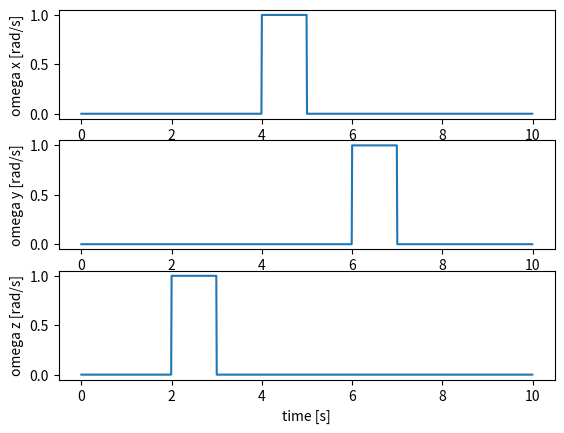

This figure's Python source:
import os
import numpy as np
import matplotlib.pyplot as plt


class GyrologReader:
    def __init__(self):
        self.gyro = None # N*4 array with each column containing [t, gx, gy, gz]
        self.acc = None # N*4 array with each column containing [t, ax, ay, az]
        self.extracted = False
        # Assume same time reference and orientation used for both

    def check_log_type(self, filename):
        # method to check if a data or video file is a certain log type
        return False

    def extract_log(self, filename):
        # Return fully formatted data

        # arbitrary convention used in gyroflow for no reason
        # x axis: points to the right. positive equals pitch up (objects in frame move down)
        # y axis: points up. positive equals pan left (objects move right)
        # z axis: points away from lens. positive equals CCW rotation (objects moves CW)

        # note that measured gravity vector points upwards when stationary due to equivalence to upwards acceleration

        return self.gyro, self.acc

    def apply_rotation(self, rotmat):
        if self.extracted:
            self.gyro[:,1:] = (rotmat * self.gyro[:,1:].transpose()).transpose

    def plot_gyro(self):
        xplot = plt.subplot(311)

        plt.plot(self.gyro[:,0], self.gyro[:,1])
        plt.ylabel("omega x [rad/s]")

        plt.subplot(312, sharex=xplot)

        plt.plot(self.gyro[:,0], self.gyro[:,2])
        plt.ylabel("omega y [rad/s]")

        plt.subplot(313, sharex=xplot)

        plt.plot(self.gyro[:,0], self.gyro[:,3])
        #plt.plot(self.integrator.get_raw_data("t") + d2, self.integrator.get_raw_data("z"))
        plt.xlabel("time [s]")
        plt.ylabel("omega z [rad/s]")

        plt.show()

class FakeData(GyrologReader):
    def __init__(self):
        super().__init__()


    def check_log_type(self, filename):
        return True

    def extract_log(self, filename):

        if filename == "rollpitchyaw":

            N = 1000

            self.gyro = np.zeros((N,4))
            self.gyro[:,0] = np.arange(N)/100 # 100 Hz data

            # t=2 to 3: positive roll
            self.gyro[200:300,3] = 1 # rad/s

            # t=4 to 5: positive pitch
            self.gyro[400:500,1] = 1

            # t=6 to 7
            self.gyro[600:700,2] = 1

            self.acc = np.zeros((N,4))
            self.acc[:,0] = np.arange(N)/100 # 100 Hz data

        else:
            np.random.seed(sum([ord(c) for c in filename]))

            N = 1000

            self.gyro = np.random.random((N,4))
            self.gyro[:,0] = np.arange(N)/100 # 100 Hz data

            self.acc = np.random.random((N,4))
            self.acc[:,0] = np.arange(N)/100 # 100 Hz data


        return self.gyro, self.acc





if __name__ == "__main__":
    reader = FakeData()
    g, a = reader.extract_log("rollpitchyaw")
    reader.plot_gyro()
    print(g)
    print(a)
